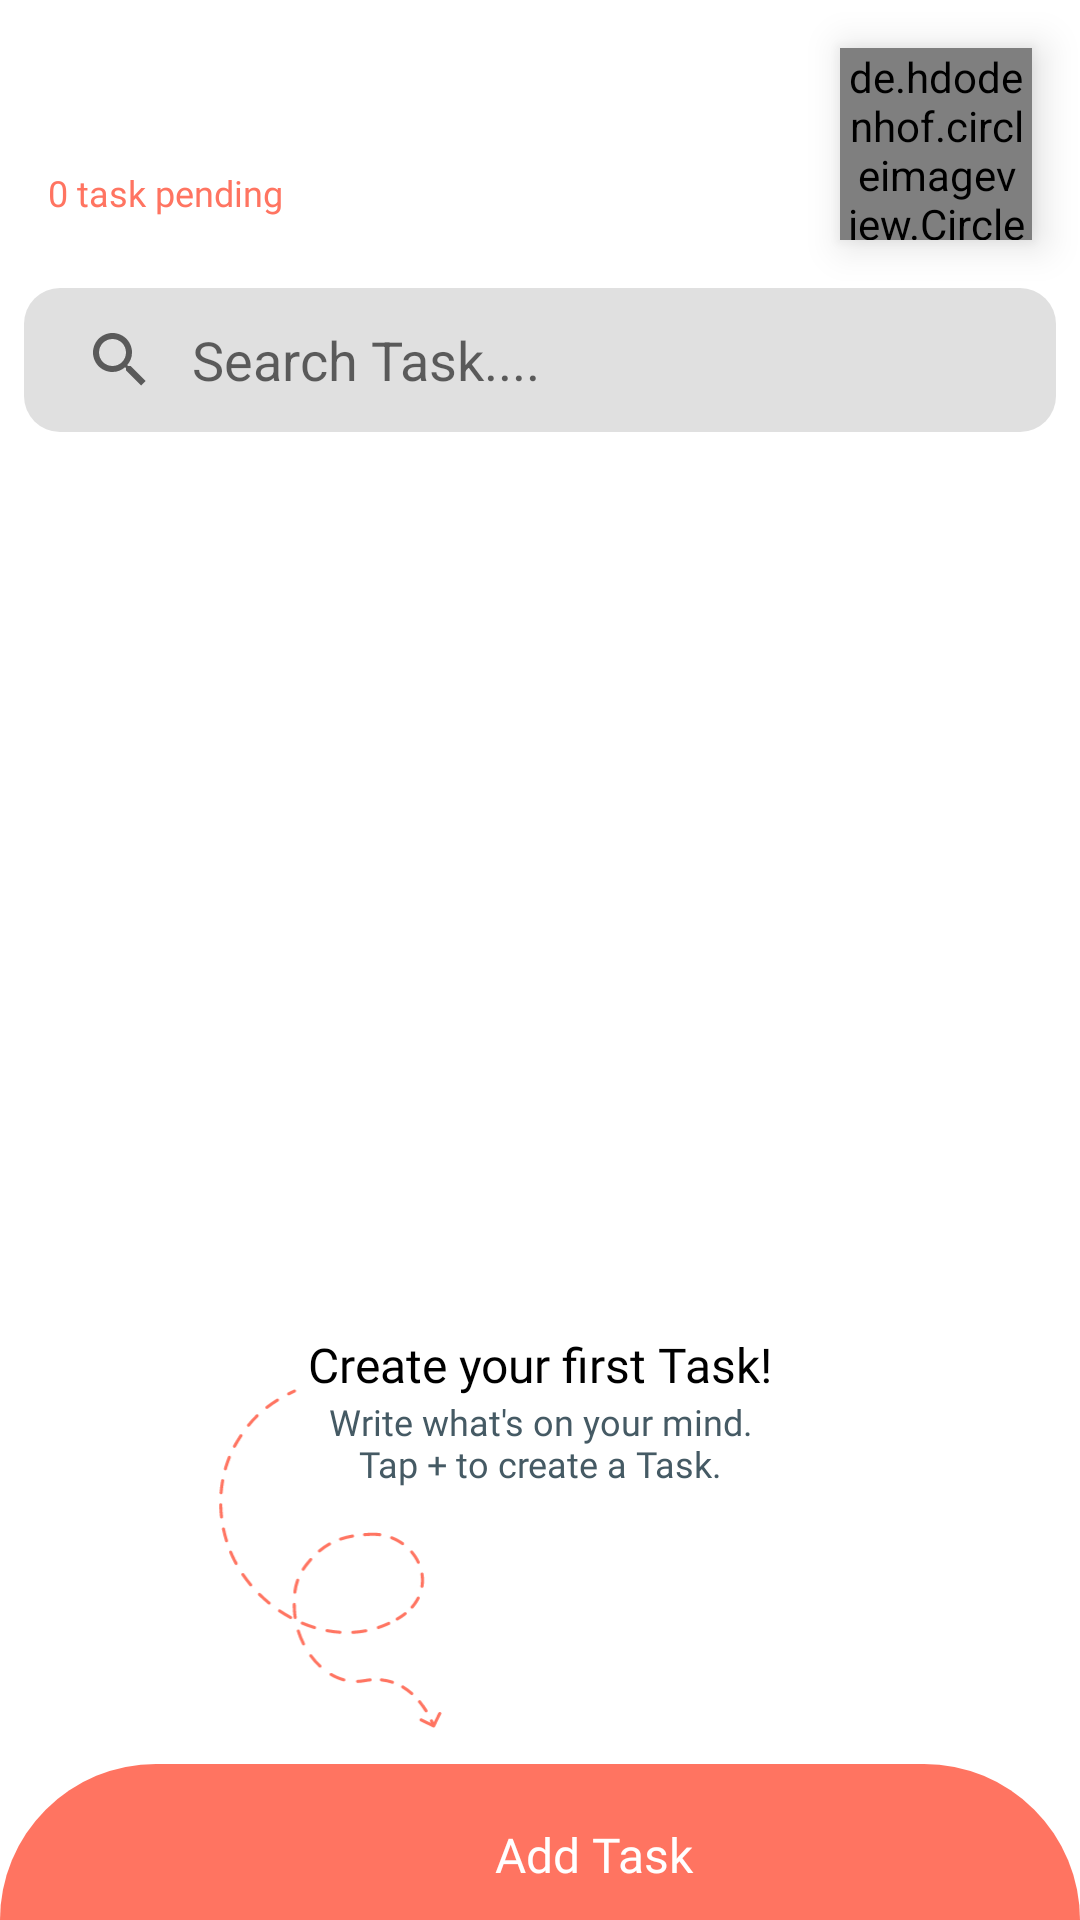

Android layout source for this screen:
<!-- AndroidManifest.xml: application theme Theme.Taskoo.NoActionBar -->
<!-- res/layout/activity_home.xml -->
<?xml version="1.0" encoding="utf-8"?>
<layout xmlns:android="http://schemas.android.com/apk/res/android"
    xmlns:app="http://schemas.android.com/apk/res-auto"
    xmlns:tools="http://schemas.android.com/tools">

    <androidx.constraintlayout.widget.ConstraintLayout
        android:layout_width="match_parent"
        android:layout_height="match_parent"
        tools:context="com.harshul.taskoo.HomeActivity">

        <TextView
            android:id="@+id/textViewHeading"
            style="@style/heading"
            android:text=""
            app:layout_constraintBottom_toTopOf="@+id/tvTaskPending"
            app:layout_constraintStart_toStartOf="parent"
            app:layout_constraintTop_toTopOf="@+id/profile_image"
            app:layout_constraintVertical_chainStyle="packed" />

        <TextView
            android:id="@+id/tvTaskPending"
            android:layout_width="wrap_content"
            android:layout_height="wrap_content"
            android:fontFamily="@font/montserrat_alternates_medium"
            android:text="@string/no_task"
            android:textColor="@color/main_color"
            android:textSize="12dp"
            app:layout_constraintBottom_toBottomOf="@+id/profile_image"
            app:layout_constraintStart_toStartOf="@+id/textViewHeading"
            app:layout_constraintTop_toBottomOf="@+id/textViewHeading" />

        <de.hdodenhof.circleimageview.CircleImageView
            android:id="@+id/profile_image"
            android:layout_width="64dp"
            android:layout_height="64dp"
            android:layout_margin="16dp"
            android:elevation="8dp"
            android:src="@drawable/profile_pic_male"
            app:layout_constraintEnd_toEndOf="parent"
            app:layout_constraintTop_toTopOf="parent" />

        <androidx.constraintlayout.widget.Group
            android:id="@+id/groupNoTask"
            android:layout_width="wrap_content"
            android:layout_height="wrap_content"
            android:visibility="visible"
            app:constraint_referenced_ids="constraintLayoutBanner,imageViewSpiral" />

        <androidx.constraintlayout.widget.ConstraintLayout
            android:id="@+id/constraintLayoutBanner"
            android:layout_width="wrap_content"
            android:layout_height="wrap_content"
            app:layout_constraintBottom_toBottomOf="parent"
            app:layout_constraintEnd_toEndOf="parent"
            app:layout_constraintStart_toStartOf="parent"
            app:layout_constraintTop_toBottomOf="@+id/profile_image"
            app:layout_constraintVertical_bias="0.25">

            <ImageView
                android:id="@+id/imageViewBanner"
                android:layout_width="300dp"
                android:layout_height="300dp"
                app:layout_constraintEnd_toEndOf="parent"
                app:layout_constraintStart_toStartOf="parent"
                app:layout_constraintTop_toTopOf="parent"
                app:srcCompat="@drawable/home_banner" />

            <TextView
                android:id="@+id/tvHeading"
                android:layout_width="wrap_content"
                android:layout_height="wrap_content"
                android:layout_margin="16dp"
                android:fontFamily="@font/montserrat_alternates_medium"
                android:text="@string/create_your_first_task"
                android:textColor="@color/black"
                android:textSize="16dp"
                app:layout_constraintEnd_toEndOf="parent"
                app:layout_constraintStart_toStartOf="parent"
                app:layout_constraintTop_toBottomOf="@+id/imageViewBanner" />

            <TextView
                android:id="@+id/tvSubHead"
                android:layout_width="wrap_content"
                android:layout_height="wrap_content"
                android:fontFamily="@font/montserrat_alternates"
                android:gravity="center"
                android:text="@string/create_task"
                android:textColor="@color/dark_grey"
                android:textSize="12dp"
                app:layout_constraintEnd_toEndOf="parent"
                app:layout_constraintStart_toStartOf="parent"
                app:layout_constraintTop_toBottomOf="@+id/tvHeading" />


        </androidx.constraintlayout.widget.ConstraintLayout>

        <View
            android:id="@+id/viewHorizontal"
            android:layout_width="100dp"
            android:layout_height="1dp"
            app:layout_constraintBottom_toBottomOf="@+id/constraintLayoutBanner"
            app:layout_constraintEnd_toEndOf="@+id/constraintLayoutBanner"
            app:layout_constraintStart_toStartOf="@+id/constraintLayoutBanner"
            app:layout_constraintTop_toTopOf="@+id/constraintLayoutBanner"
            app:layout_constraintVertical_bias="0.88" />

        <ImageView
            android:id="@+id/imageViewSpiral"
            android:layout_width="160dp"
            android:layout_height="0dp"
            android:layout_marginTop="12dp"
            android:layout_marginBottom="12dp"
            app:layout_constraintBottom_toTopOf="@+id/clBottomBar"
            app:layout_constraintEnd_toEndOf="@+id/constraintLayoutBanner"
            app:layout_constraintHorizontal_bias="0.0"
            app:layout_constraintStart_toStartOf="@+id/constraintLayoutBanner"
            app:layout_constraintTop_toTopOf="@+id/viewHorizontal"
            app:srcCompat="@drawable/spiral_2" />

        <androidx.appcompat.widget.SearchView
            android:id="@+id/searchView"
            android:layout_width="match_parent"
            android:layout_height="wrap_content"
            android:layout_marginStart="8dp"
            android:layout_marginTop="16dp"
            android:layout_marginEnd="8dp"
            android:background="@drawable/rectangle_rounded_grey"
            app:iconifiedByDefault="false"
            app:layout_constraintEnd_toEndOf="parent"
            app:layout_constraintStart_toStartOf="parent"
            app:layout_constraintTop_toBottomOf="@+id/profile_image"
            app:queryBackground="@android:color/transparent"
            app:queryHint="Search Task...." />

        <androidx.recyclerview.widget.RecyclerView
            android:id="@+id/recycler_view"
            android:layout_width="match_parent"
            android:layout_height="0dp"
            android:visibility="gone"
            app:layout_constraintBottom_toTopOf="@+id/clBottomBar"
            app:layout_constraintEnd_toEndOf="parent"
            app:layout_constraintStart_toStartOf="parent"
            app:layout_constraintTop_toBottomOf="@+id/searchView" />

        <androidx.constraintlayout.widget.ConstraintLayout
            android:id="@+id/clBottomBar"
            android:layout_width="match_parent"
            android:layout_height="52dp"
            android:background="@drawable/bottom_bar_layout"
            app:layout_constraintBottom_toBottomOf="parent"
            app:layout_constraintEnd_toEndOf="parent"
            app:layout_constraintStart_toStartOf="parent">

            <ImageButton
                android:id="@+id/fab"
                android:layout_width="24dp"
                android:layout_height="24dp"
                android:layout_marginTop="8dp"
                android:background="@drawable/circle_white"
                android:padding="6dp"
                android:scaleType="fitCenter"
                android:src="@drawable/ic_add"
                app:layout_constraintBottom_toBottomOf="parent"
                app:layout_constraintEnd_toStartOf="@+id/tvAddTask"
                app:layout_constraintHorizontal_bias="0.5"
                app:layout_constraintHorizontal_chainStyle="packed"
                app:layout_constraintStart_toStartOf="parent"
                app:layout_constraintTop_toTopOf="parent" />

            <TextView
                android:id="@+id/tvAddTask"
                android:layout_width="wrap_content"
                android:layout_height="wrap_content"
                android:layout_marginStart="12dp"
                android:layout_marginTop="8dp"
                android:fontFamily="@font/montserrat_alternates_medium"
                android:text="@string/add_task"
                android:textColor="@color/white"
                android:textSize="@dimen/dimen_16"
                app:layout_constraintBottom_toBottomOf="parent"
                app:layout_constraintEnd_toEndOf="parent"
                app:layout_constraintHorizontal_bias="0.5"
                app:layout_constraintStart_toEndOf="@+id/fab"
                app:layout_constraintTop_toTopOf="parent" />


        </androidx.constraintlayout.widget.ConstraintLayout>

    </androidx.constraintlayout.widget.ConstraintLayout>

</layout>
<!-- resources referenced by this layout -->
<resources>
  <color name="black">#000000</color>
  <color name="dark_grey">#455A64</color>
  <color name="main_color">#FF7461</color>
  <color name="white">#FFFFFFFF</color>
  <dimen name="dimen_16">16dp</dimen>
  <!-- drawable bottom_bar_layout (drawable) -->
  <?xml version="1.0" encoding="utf-8"?>
  <shape xmlns:android="http://schemas.android.com/apk/res/android"
      android:shape="rectangle">
      <solid android:color="@color/main_color" />
      <corners
          android:topLeftRadius="60dp"
          android:topRightRadius="60dp" />
  </shape>
  <!-- drawable ic_add: png bitmap (drawable, 6871 bytes) -->
  <!-- drawable profile_pic_male: vector/xml drawable (drawable, 4299 chars, omitted) -->
  <!-- drawable rectangle_rounded_grey (drawable) -->
  <shape xmlns:android="http://schemas.android.com/apk/res/android">
      <corners android:radius="12dp" />
      <solid android:color="@color/light_grey" />
  </shape>
  <!-- drawable spiral_2: vector/xml drawable (drawable, 14675 chars, omitted) -->
  <string name="add_task">Add Task</string>
  <string name="create_task">Write what\'s on your mind.\nTap + to create a Task.</string>
  <string name="create_your_first_task">Create your first Task!</string>
  <string name="no_task">0 task pending</string>
  <style name="heading">
          <item name="android:layout_width">wrap_content</item>
          <item name="android:layout_height">wrap_content</item>
          <item name="android:layout_marginStart">16dp</item>
          <item name="android:fontFamily">@font/montserrat_alternates_medium</item>
          <item name="android:textColor">@color/black</item>
          <item name="android:textSize">24dp</item>
      </style>
  <style name="Theme.Taskoo.NoActionBar">
          <item name="windowActionBar">false</item>
          <item name="windowNoTitle">true</item>
      </style>
  <color name="light_grey">#E0E0E0</color>
</resources>
